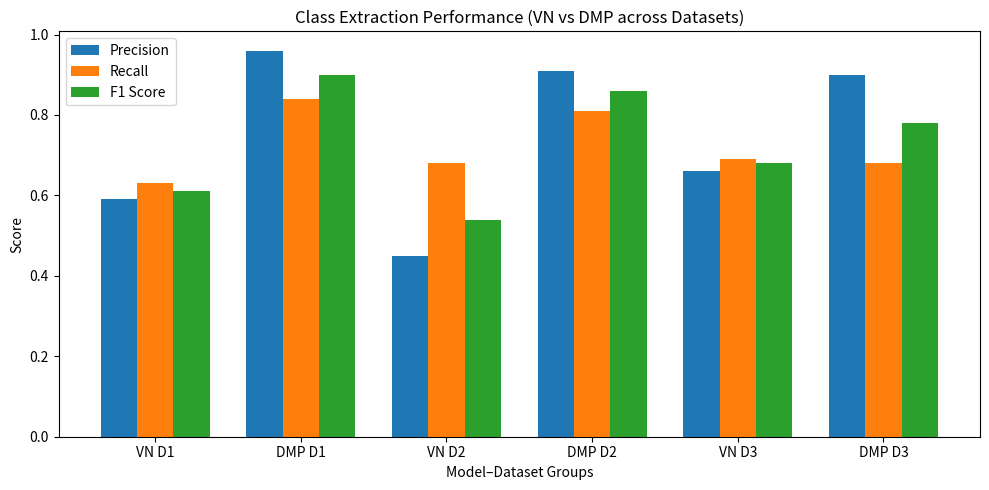
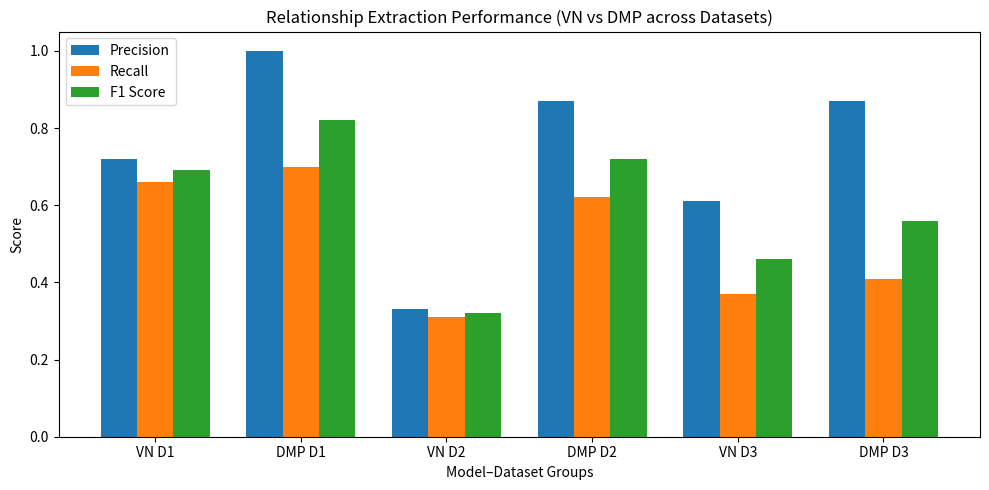

Generate these figures, in order, with matplotlib:
import matplotlib.pyplot as plt
import numpy as np

# ------------------------------------------------------
# DATA PROVIDED BY THE USER
# ------------------------------------------------------

# CLASS EXTRACTION METRICS
vn_class_precision = [0.59, 0.45, 0.66]
vn_class_recall = [0.63, 0.68, 0.69]
vn_class_f1 = [0.61, 0.54, 0.68]

dmp_class_precision = [0.96, 0.91, 0.90]
dmp_class_recall = [0.84, 0.81, 0.68]
dmp_class_f1 = [0.90, 0.86, 0.78]

# RELATIONSHIP EXTRACTION METRICS
vn_rel_precision = [0.72, 0.33, 0.61]
vn_rel_recall = [0.66, 0.31, 0.37]
vn_rel_f1 = [0.69, 0.32, 0.46]

dmp_rel_precision = [1.00, 0.87, 0.87]
dmp_rel_recall = [0.70, 0.62, 0.41]
dmp_rel_f1 = [0.82, 0.72, 0.56]


# ------------------------------------------------------
# FIXED FUNCTION WITH CORRECT ORDERING
# ------------------------------------------------------

def plot_six_group_metric_figure(title, vn_prec, vn_rec, vn_f1, dmp_prec, dmp_rec, dmp_f1):
    # Correct ordering: VN-D1, DMP-D1, VN-D2, DMP-D2, VN-D3, DMP-D3
    precision = [
        vn_prec[0], dmp_prec[0],
        vn_prec[1], dmp_prec[1],
        vn_prec[2], dmp_prec[2]
    ]

    recall = [
        vn_rec[0], dmp_rec[0],
        vn_rec[1], dmp_rec[1],
        vn_rec[2], dmp_rec[2]
    ]

    f1 = [
        vn_f1[0], dmp_f1[0],
        vn_f1[1], dmp_f1[1],
        vn_f1[2], dmp_f1[2]
    ]

    groups = ["VN D1", "DMP D1", "VN D2", "DMP D2", "VN D3", "DMP D3"]

    x = np.arange(len(groups))  # 6 groups
    width = 0.25

    fig, ax = plt.subplots(figsize=(10, 5))

    ax.bar(x - width, precision, width, label='Precision')
    ax.bar(x, recall, width, label='Recall')
    ax.bar(x + width, f1, width, label='F1 Score')

    ax.set_xlabel('Model–Dataset Groups')
    ax.set_ylabel('Score')
    ax.set_title(title)
    ax.set_xticks(x)
    ax.set_xticklabels(groups)
    ax.legend()

    plt.tight_layout()
    plt.show()


# ------------------------------------------------------
# FIGURE 6 — CLASS EXTRACTION
# ------------------------------------------------------
plot_six_group_metric_figure(
    "Class Extraction Performance (VN vs DMP across Datasets)",
    vn_class_precision, vn_class_recall, vn_class_f1,
    dmp_class_precision, dmp_class_recall, dmp_class_f1
)

# ------------------------------------------------------
# FIGURE 7 — RELATIONSHIP EXTRACTION
# ------------------------------------------------------
plot_six_group_metric_figure(
    "Relationship Extraction Performance (VN vs DMP across Datasets)",
    vn_rel_precision, vn_rel_recall, vn_rel_f1,
    dmp_rel_precision, dmp_rel_recall, dmp_rel_f1
)



